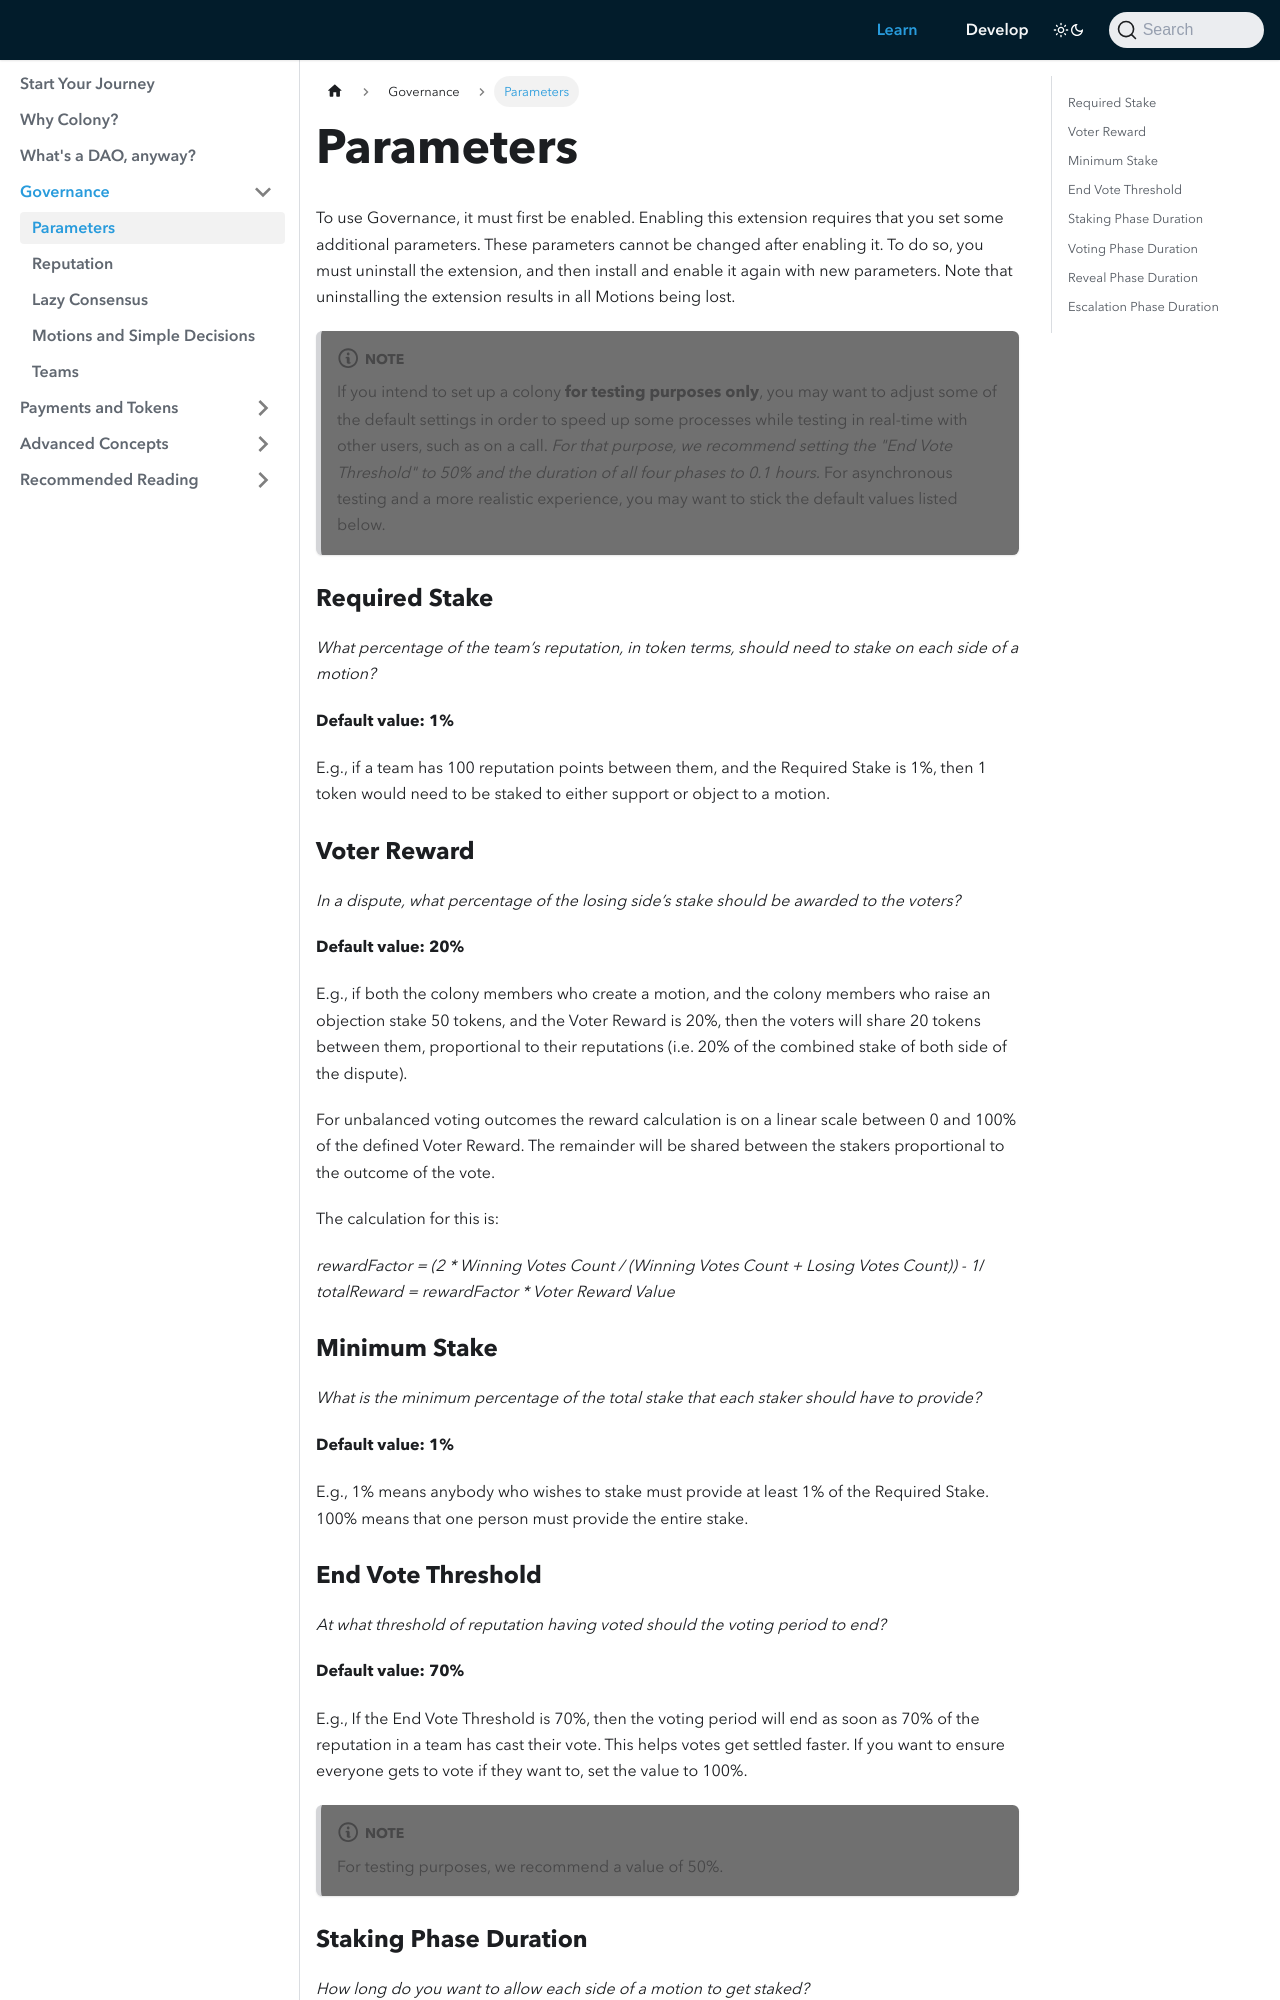

repository: JoinColony/docs · page: learn/governance/parameters/index.html · generator: docusaurus

---
description: >-
  The Parameters required when setting up this Extension and their Default
  Values.

sidebar_position: 2
---

# Parameters

To use Governance, it must first be enabled. Enabling this extension requires that you set some additional parameters. These parameters cannot be changed after enabling it. To do so, you must uninstall the extension, and then install and enable it again with new parameters. Note that uninstalling the extension results in all Motions being lost.

:::note
If you intend to set up a colony **for testing purposes only**, you may want to adjust some of the default settings in order to speed up some processes while testing in real-time with other users, such as on a call. _For that purpose, we recommend setting the "End Vote Threshold" to 50% and the duration of all four phases to 0.1 hours._ For asynchronous testing and a more realistic experience, you may want to stick the default values listed below.
:::

### Required Stake

_What percentage of the team’s reputation, in token terms, should need to stake on each side of a motion?_

**Default value: 1%**

E.g., if a team has 100 reputation points between them, and the Required Stake is 1%, then 1 token would need to be staked to either support or object to a motion.

### Voter Reward

_In a dispute, what percentage of the losing side’s stake should be awarded to the voters?_

**Default value: 20%**

E.g., if both the colony members who create a motion, and the colony members who raise an objection stake 50 tokens, and the Voter Reward is 20%, then the voters will share 20 tokens between them, proportional to their reputations (i.e. 20% of the combined stake of both side of the dispute).

For unbalanced voting outcomes the reward calculation is on a linear scale between 0 and 100% of the defined Voter Reward. The remainder will be shared between the stakers proportional to the outcome of the vote. 

The calculation for this is: 

_rewardFactor = (2 \* Winning Votes Count / (Winning Votes Count + Losing Votes Count)) - 1_/
_totalReward = rewardFactor \* Voter Reward Value_

### Minimum Stake

_What is the minimum percentage of the total stake that each staker should have to provide?_

**Default value: 1%**

E.g., 1% means anybody who wishes to stake must provide at least 1% of the Required Stake. 100% means that one person must provide the entire stake.
